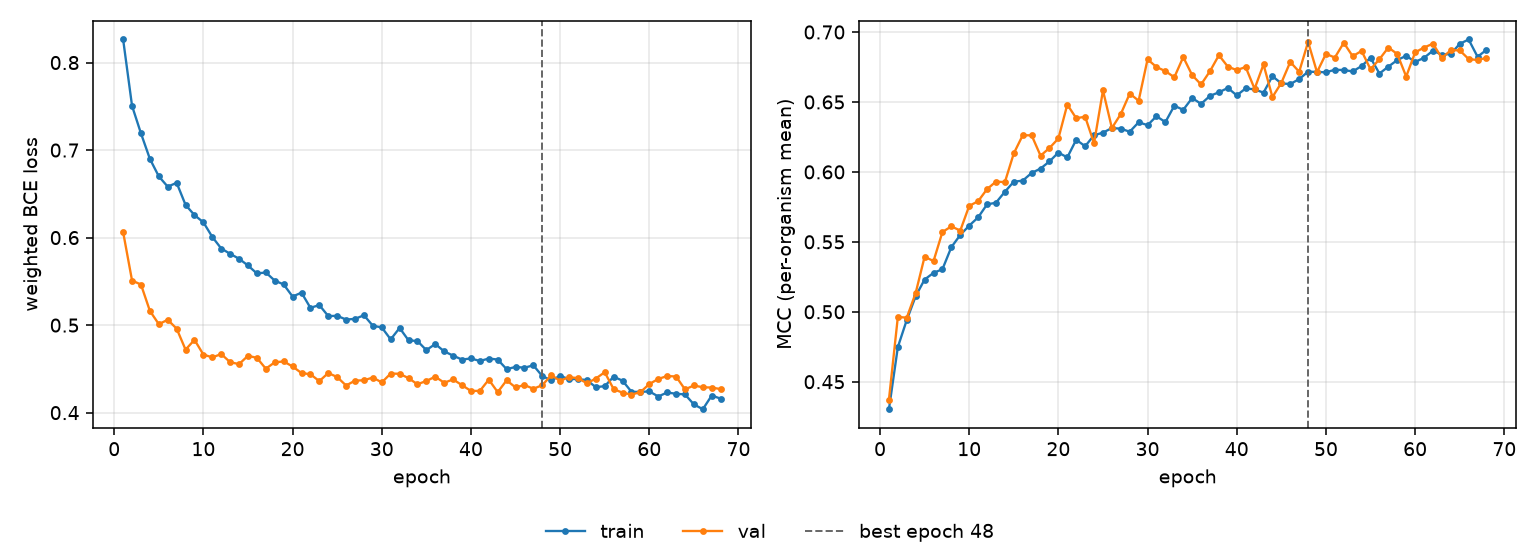

Data behind this chart, as committed beside it:
epoch, tr_loss, vl_loss, tr_mcc, vl_mcc, is_best
1, 0.8264, 0.6063, 0.4304, 0.4372, False
2, 0.7505, 0.5509, 0.4748, 0.4963, False
3, 0.7191, 0.5464, 0.4942, 0.4958, False
4, 0.6899, 0.5163, 0.5112, 0.5135, False
5, 0.67, 0.5011, 0.5231, 0.5394, False
6, 0.6582, 0.5061, 0.5278, 0.5362, False
7, 0.6626, 0.496, 0.5304, 0.5571, False
8, 0.6374, 0.472, 0.5462, 0.561, False
9, 0.6257, 0.4832, 0.5549, 0.558, False
10, 0.6175, 0.4664, 0.5616, 0.5757, False
11, 0.6008, 0.4631, 0.5675, 0.579, False
12, 0.5875, 0.4669, 0.5768, 0.5877, False
13, 0.5815, 0.4576, 0.578, 0.5931, False
14, 0.5758, 0.4554, 0.5858, 0.5927, False
15, 0.5681, 0.465, 0.593, 0.6132, False
16, 0.559, 0.4626, 0.5937, 0.6262, False
17, 0.5602, 0.4502, 0.5992, 0.6262, False
18, 0.5509, 0.4575, 0.6024, 0.6116, False
19, 0.5465, 0.4585, 0.6075, 0.6171, False
20, 0.5327, 0.4527, 0.6138, 0.6239, False
21, 0.5371, 0.4452, 0.6103, 0.6481, False
22, 0.5198, 0.4439, 0.623, 0.6384, False
23, 0.5229, 0.436, 0.6183, 0.6394, False
24, 0.5103, 0.4453, 0.6262, 0.6205, False
25, 0.5106, 0.4407, 0.628, 0.6582, False
26, 0.5064, 0.431, 0.6314, 0.6313, False
27, 0.5071, 0.4366, 0.6309, 0.6414, False
28, 0.5113, 0.437, 0.6287, 0.656, False
29, 0.4993, 0.4401, 0.6355, 0.6509, False
30, 0.4974, 0.4345, 0.6334, 0.6805, False
31, 0.4837, 0.4447, 0.6398, 0.675, False
32, 0.4968, 0.4444, 0.6356, 0.672, False
33, 0.4826, 0.4394, 0.6473, 0.6676, False
34, 0.4818, 0.4324, 0.6444, 0.6821, False
35, 0.4714, 0.4362, 0.6528, 0.6692, False
36, 0.4784, 0.4411, 0.6486, 0.6625, False
37, 0.47, 0.4342, 0.6544, 0.672, False
38, 0.4651, 0.4379, 0.6569, 0.6834, False
39, 0.4606, 0.4314, 0.66, 0.6752, False
40, 0.462, 0.4248, 0.6547, 0.6728, False
41, 0.459, 0.4249, 0.6597, 0.675, False
42, 0.4619, 0.4377, 0.659, 0.6594, False
43, 0.4606, 0.4234, 0.6566, 0.6768, False
44, 0.4497, 0.4369, 0.6684, 0.6535, False
45, 0.4522, 0.4288, 0.6633, 0.6636, False
46, 0.4514, 0.4316, 0.6628, 0.6786, False
47, 0.4541, 0.4273, 0.6664, 0.6716, False
48, 0.4417, 0.4314, 0.6717, 0.6929, True
49, 0.437, 0.4427, 0.6714, 0.6713, False
50, 0.442, 0.4364, 0.6712, 0.6844, False
51, 0.4383, 0.4406, 0.673, 0.6817, False
52, 0.4385, 0.4394, 0.6728, 0.6923, False
53, 0.4371, 0.4336, 0.6718, 0.6827, False
54, 0.4291, 0.439, 0.6757, 0.6865, False
55, 0.4302, 0.4462, 0.6816, 0.6733, False
56, 0.4411, 0.4269, 0.6703, 0.6806, False
57, 0.4365, 0.4228, 0.6753, 0.6889, False
58, 0.4239, 0.4207, 0.6799, 0.6843, False
59, 0.4236, 0.4234, 0.683, 0.6682, False
60, 0.4243, 0.4327, 0.6786, 0.6854, False
... 8 more rows
